Run: headless pygame with SDL's dummy video driver; simulated clock (each Clock.tick advances the game by its frame time, no real sleeping); random seed 0; keys injected as events and as key.get_pressed() state; no mouse input.
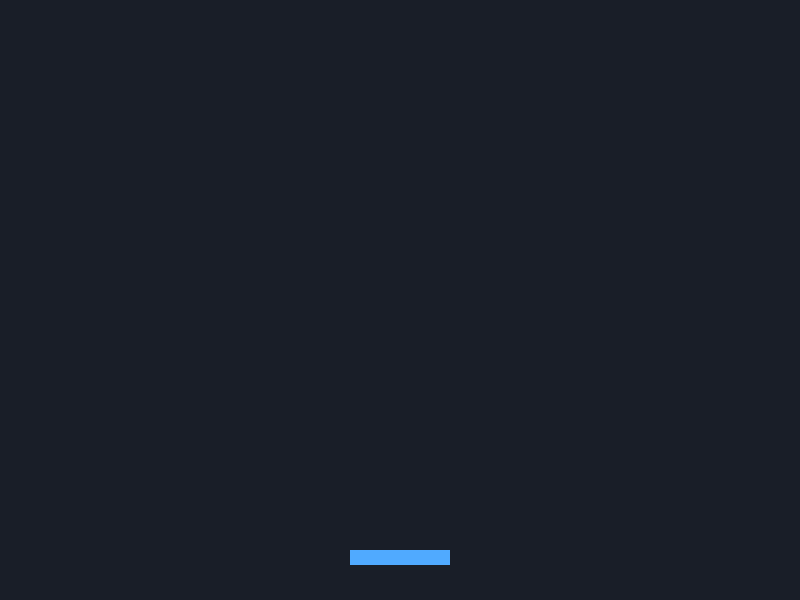
Frame 1 of 4 · flips 1–60 · no input
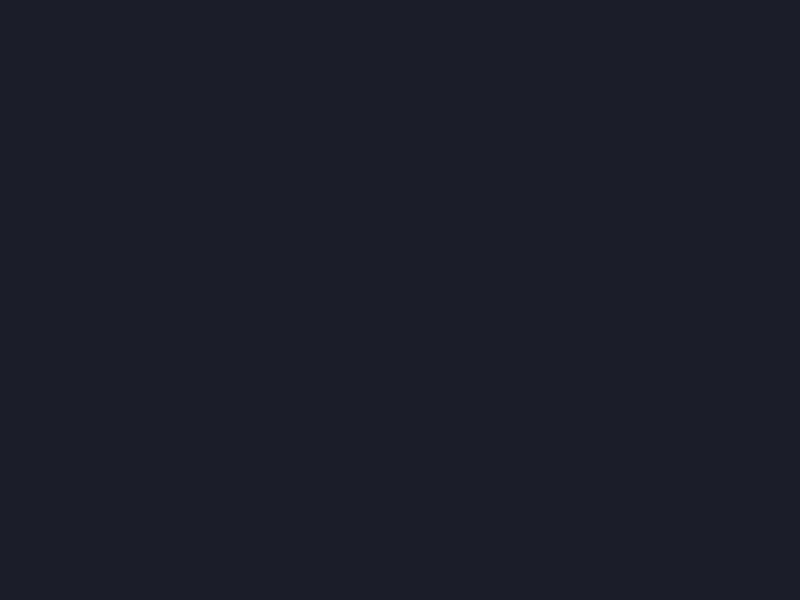
Frame 2 of 4 · flips 61–180 · tapped SPACE, RETURN · held RIGHT (→), D
Frame 3 of 4 · flips 181–300 · held DOWN (↓), S · screen unchanged from frame 2, image omitted
Frame 4 of 4 · flips 301–420 · held LEFT (←), A, UP (↑), W · screen same as frame 1, image omitted

The pygame program that drew these frames:

import pygame
pygame.init()

screen = pygame.display.set_mode((800,600)) # размер окна
pygame.display.set_caption("Brickfall") # название окна


running = True
clock = pygame.time.Clock() #ограничиваем фпс

paddle = pygame.Rect(350, 550, 100, 15) #создаем платформу x y ширина высота

while running:

    for event in pygame.event.get(): # получение событий
        if event.type == pygame.QUIT: # проверка события выхода
            running = False 
    
    keys = pygame.key.get_pressed() # узнает какие клавиши сейчас удерживаются
    if keys[pygame.K_LEFT]:
        paddle.x = paddle.x - 5
    
    if keys[pygame.K_RIGHT]:
        paddle.x = paddle.x + 5


    screen.fill((25, 30, 40)) 
    pygame.draw.rect(screen, (80, 170, 255), paddle) # рисуем прямоугольник
    pygame.display.flip() # показывает что мы нарисовали
    clock.tick(60) # 60 кадров в секунду


pygame.quit()
